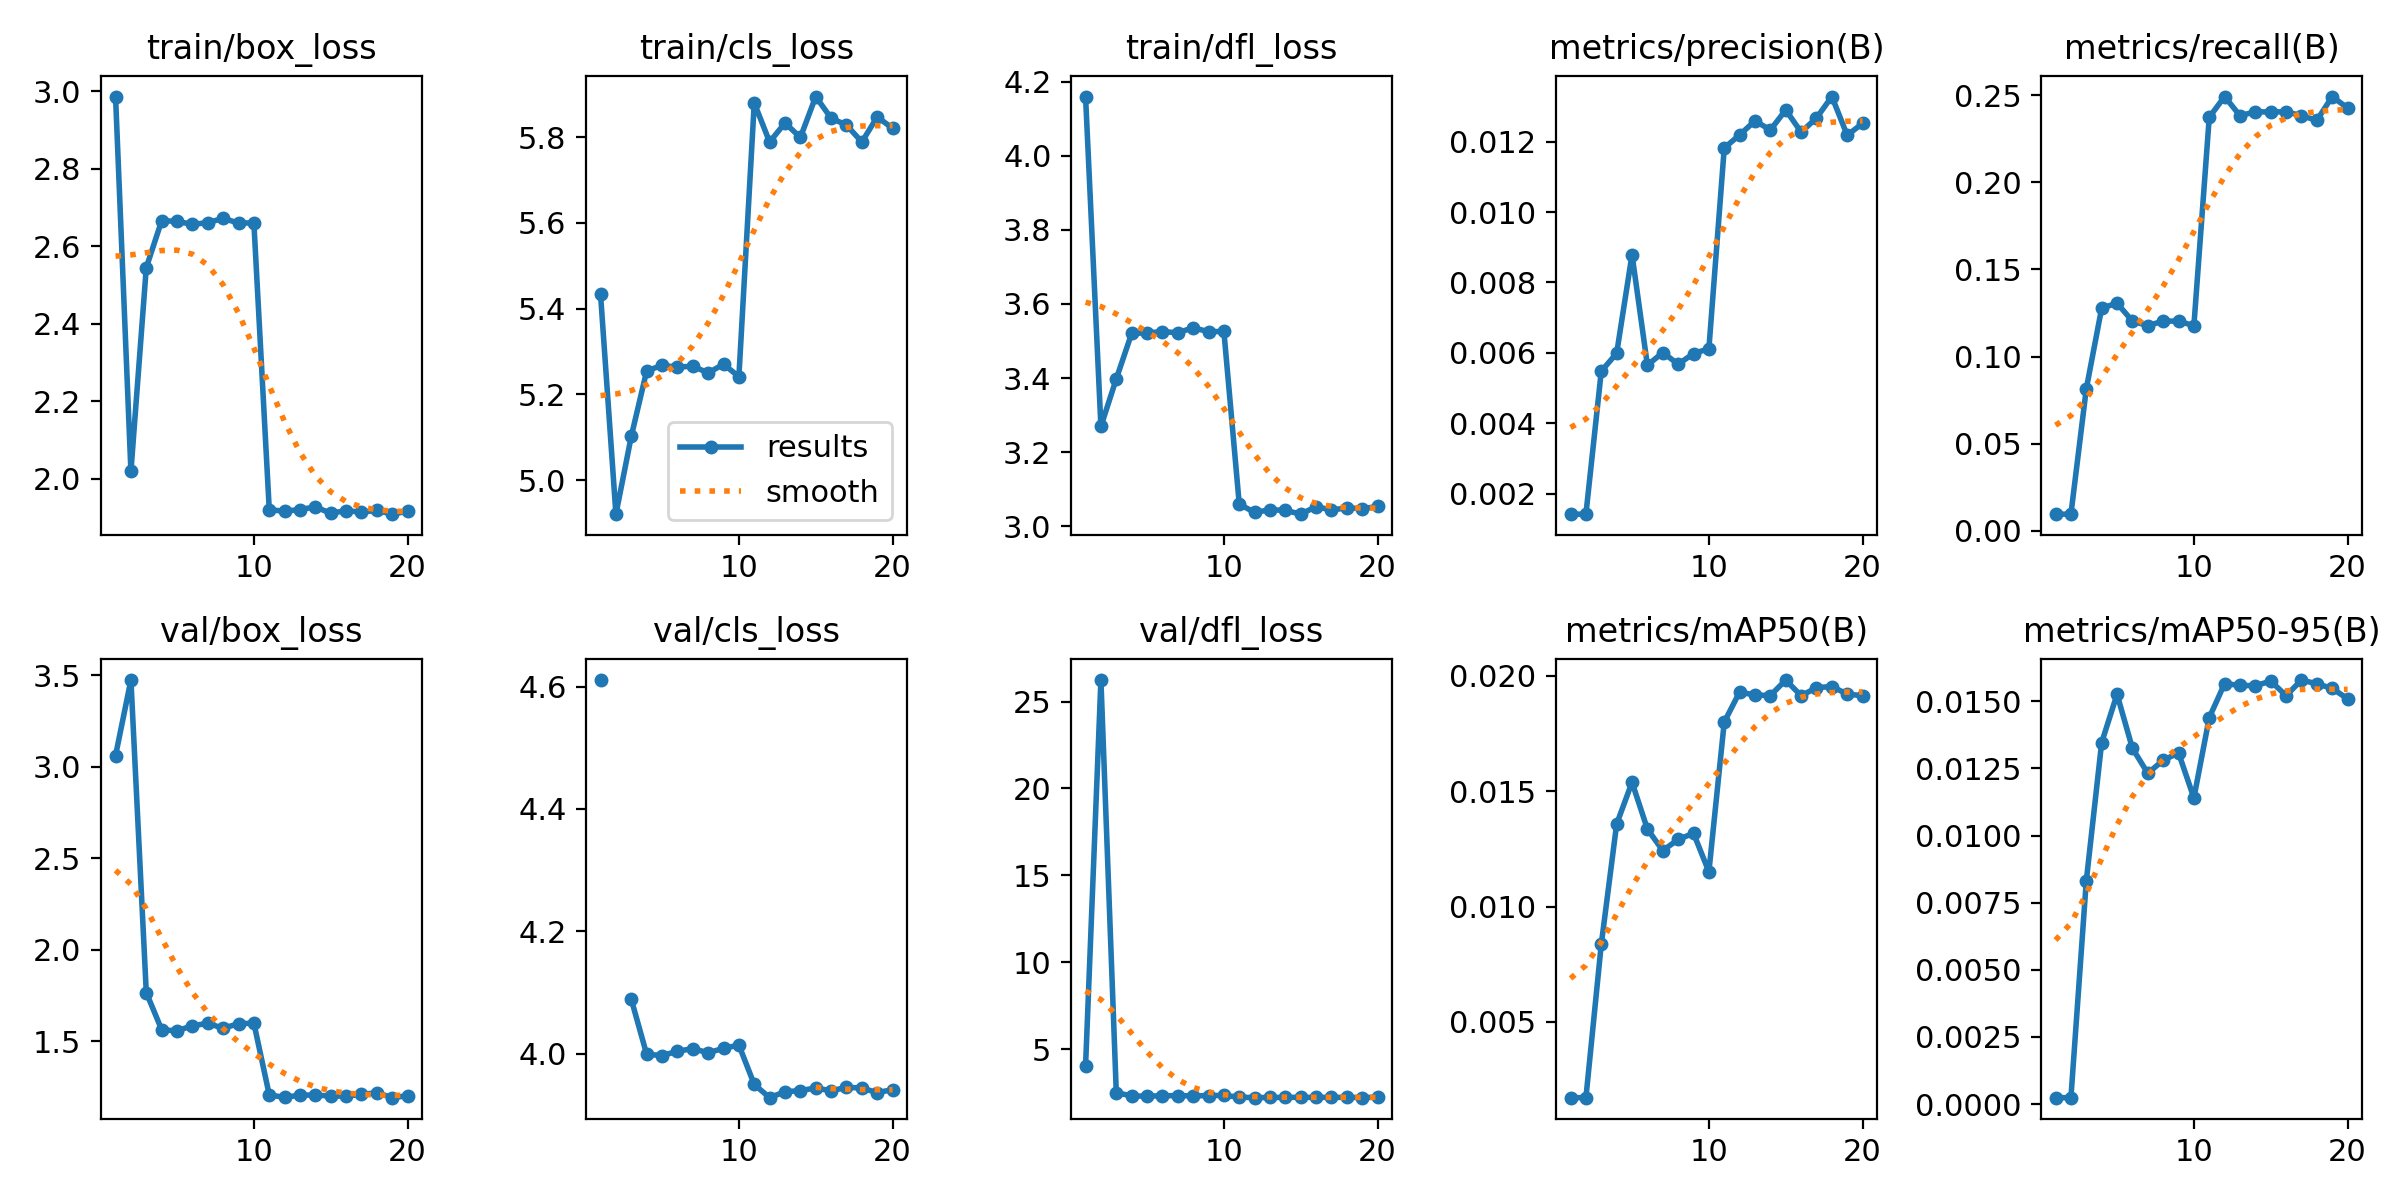

The file beside this chart, header and first rows:
epoch, train/box_loss, train/cls_loss, train/dfl_loss, metrics/precision(B), metrics/recall(B), metrics/mAP50(B), metrics/mAP50-95(B), val/box_loss, val/cls_loss, val/dfl_loss, lr/pg0, lr/pg1, lr/pg2
1, 2.987, 5.433, 4.16, 0.00142, 0.0095, 0.00172, 0.00024, 3.061, 4.611, 4.001, 4.9413e-05, 4.9413e-05, 4.9413e-05
2, 2.019, 4.92, 3.27, 0.00142, 0.0095, 0.00172, 0.00024, 3.473, inf, 26.24, 9.4175e-05, 9.4175e-05, 9.4175e-05
3, 2.545, 5.102, 3.398, 0.00548, 0.08146, 0.00837, 0.00831, 1.766, 4.089, 2.494, 0.000134, 0.000134, 0.000134
4, 2.666, 5.254, 3.521, 0.00599, 0.1278, 0.01358, 0.01346, 1.563, 3.999, 2.294, 0.0001269, 0.0001269, 0.0001269
5, 2.665, 5.268, 3.522, 0.00879, 0.1307, 0.01539, 0.01526, 1.556, 3.997, 2.289, 0.0001195, 0.0001195, 0.0001195
6, 2.656, 5.263, 3.525, 0.00565, 0.1204, 0.01336, 0.01325, 1.585, 4.004, 2.308, 0.0001121, 0.0001121, 0.0001121
7, 2.661, 5.266, 3.523, 0.00601, 0.1177, 0.01243, 0.01232, 1.597, 4.008, 2.318, 0.0001047, 0.0001047, 0.0001047
8, 2.672, 5.25, 3.536, 0.00568, 0.1204, 0.01291, 0.0128, 1.571, 4.001, 2.302, 9.7371e-05, 9.7371e-05, 9.7371e-05
9, 2.66, 5.27, 3.525, 0.00598, 0.1204, 0.01318, 0.01308, 1.596, 4.008, 2.319, 8.9996e-05, 8.9996e-05, 8.9996e-05
10, 2.66, 5.241, 3.526, 0.00612, 0.1177, 0.01151, 0.0114, 1.599, 4.014, 2.33, 8.262e-05, 8.262e-05, 8.262e-05
11, 1.92, 5.88, 3.06, 0.01182, 0.2374, 0.018, 0.01439, 1.207, 3.949, 2.231, 7.5245e-05, 7.5245e-05, 7.5245e-05
12, 1.916, 5.788, 3.038, 0.01219, 0.2493, 0.0193, 0.01566, 1.193, 3.928, 2.199, 6.7869e-05, 6.7869e-05, 6.7869e-05
13, 1.921, 5.833, 3.045, 0.01259, 0.2383, 0.01917, 0.01559, 1.206, 3.938, 2.211, 6.0494e-05, 6.0494e-05, 6.0494e-05
14, 1.927, 5.799, 3.043, 0.01233, 0.2406, 0.01915, 0.01558, 1.206, 3.939, 2.216, 5.3118e-05, 5.3118e-05, 5.3118e-05
15, 1.911, 5.894, 3.033, 0.0129, 0.2404, 0.01982, 0.01575, 1.201, 3.944, 2.22, 4.5743e-05, 4.5743e-05, 4.5743e-05
16, 1.918, 5.844, 3.054, 0.01227, 0.2406, 0.01914, 0.01521, 1.2, 3.939, 2.214, 3.8368e-05, 3.8368e-05, 3.8368e-05
17, 1.914, 5.828, 3.044, 0.01267, 0.2383, 0.01949, 0.01579, 1.209, 3.945, 2.22, 3.0992e-05, 3.0992e-05, 3.0992e-05
18, 1.918, 5.788, 3.05, 0.01328, 0.2356, 0.01954, 0.01565, 1.219, 3.943, 2.214, 2.3617e-05, 2.3617e-05, 2.3617e-05
19, 1.909, 5.847, 3.048, 0.01218, 0.2493, 0.01921, 0.01548, 1.192, 3.936, 2.208, 1.6241e-05, 1.6241e-05, 1.6241e-05
20, 1.916, 5.82, 3.054, 0.01252, 0.2427, 0.01914, 0.01509, 1.202, 3.941, 2.223, 8.8655e-06, 8.8655e-06, 8.8655e-06
